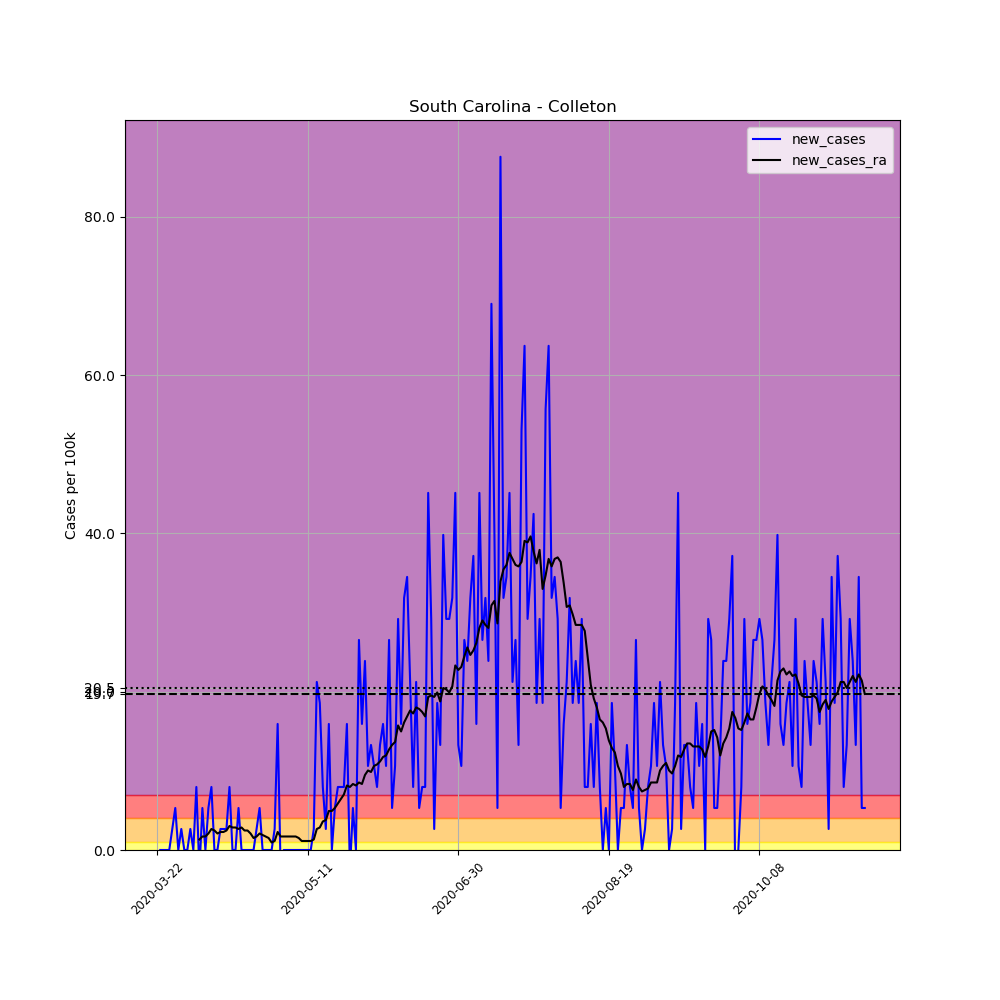

The table this chart was drawn from, first rows:
, date, county, state, fips, cases, deaths, COUNTY, STNAME, CTYNAME, POPESTIMATE2019, per_100k, new_cases, new_cases_ra
266360, 2020-03-22, Colleton, South Carolina, 45029, 1, 0, 29, South Carolina, Colleton, 37677, 2.654, , 
266361, 2020-03-23, Colleton, South Carolina, 45029, 1, 0, 29, South Carolina, Colleton, 37677, 2.654, 0.0, 
266362, 2020-03-24, Colleton, South Carolina, 45029, 1, 0, 29, South Carolina, Colleton, 37677, 2.654, 0.0, 
266363, 2020-03-25, Colleton, South Carolina, 45029, 1, 0, 29, South Carolina, Colleton, 37677, 2.654, 0.0, 
266364, 2020-03-26, Colleton, South Carolina, 45029, 1, 0, 29, South Carolina, Colleton, 37677, 2.654, 0.0, 
266365, 2020-03-27, Colleton, South Carolina, 45029, 2, 0, 29, South Carolina, Colleton, 37677, 5.308, 2.654, 
266366, 2020-03-28, Colleton, South Carolina, 45029, 4, 0, 29, South Carolina, Colleton, 37677, 10.62, 5.308, 
266367, 2020-03-29, Colleton, South Carolina, 45029, 4, 0, 29, South Carolina, Colleton, 37677, 10.62, 0.0, 
266368, 2020-03-30, Colleton, South Carolina, 45029, 5, 0, 29, South Carolina, Colleton, 37677, 13.27, 2.654, 
266369, 2020-03-31, Colleton, South Carolina, 45029, 5, 0, 29, South Carolina, Colleton, 37677, 13.27, 0.0, 
266370, 2020-04-01, Colleton, South Carolina, 45029, 5, 0, 29, South Carolina, Colleton, 37677, 13.27, 0.0, 
266371, 2020-04-02, Colleton, South Carolina, 45029, 6, 0, 29, South Carolina, Colleton, 37677, 15.92, 2.654, 
266372, 2020-04-03, Colleton, South Carolina, 45029, 6, 0, 29, South Carolina, Colleton, 37677, 15.92, 0.0, 
266373, 2020-04-04, Colleton, South Carolina, 45029, 9, 0, 29, South Carolina, Colleton, 37677, 23.89, 7.962, 
266374, 2020-04-05, Colleton, South Carolina, 45029, 8, 0, 29, South Carolina, Colleton, 37677, 21.23, -2.654, 1.327
266375, 2020-04-06, Colleton, South Carolina, 45029, 10, 0, 29, South Carolina, Colleton, 37677, 26.54, 5.308, 1.706
266376, 2020-04-07, Colleton, South Carolina, 45029, 10, 0, 29, South Carolina, Colleton, 37677, 26.54, 0.0, 1.706
266377, 2020-04-08, Colleton, South Carolina, 45029, 12, 0, 29, South Carolina, Colleton, 37677, 31.85, 5.308, 2.085
266378, 2020-04-09, Colleton, South Carolina, 45029, 15, 0, 29, South Carolina, Colleton, 37677, 39.81, 7.962, 2.654
266379, 2020-04-10, Colleton, South Carolina, 45029, 15, 0, 29, South Carolina, Colleton, 37677, 39.81, 0.0, 2.465
266380, 2020-04-11, Colleton, South Carolina, 45029, 15, 0, 29, South Carolina, Colleton, 37677, 39.81, 0.0, 2.085
266381, 2020-04-12, Colleton, South Carolina, 45029, 16, 0, 29, South Carolina, Colleton, 37677, 42.47, 2.654, 2.275
266382, 2020-04-13, Colleton, South Carolina, 45029, 17, 0, 29, South Carolina, Colleton, 37677, 45.12, 2.654, 2.275
266383, 2020-04-14, Colleton, South Carolina, 45029, 18, 0, 29, South Carolina, Colleton, 37677, 47.77, 2.654, 2.465
266384, 2020-04-15, Colleton, South Carolina, 45029, 21, 1, 29, South Carolina, Colleton, 37677, 55.74, 7.962, 3.033
266385, 2020-04-16, Colleton, South Carolina, 45029, 21, 1, 29, South Carolina, Colleton, 37677, 55.74, 0.0, 2.844
266386, 2020-04-17, Colleton, South Carolina, 45029, 21, 1, 29, South Carolina, Colleton, 37677, 55.74, 0.0, 2.844
266387, 2020-04-18, Colleton, South Carolina, 45029, 23, 1, 29, South Carolina, Colleton, 37677, 61.05, 5.308, 2.654
266388, 2020-04-19, Colleton, South Carolina, 45029, 23, 1, 29, South Carolina, Colleton, 37677, 61.05, 0.0, 2.844
266389, 2020-04-20, Colleton, South Carolina, 45029, 23, 1, 29, South Carolina, Colleton, 37677, 61.05, 0.0, 2.465
266390, 2020-04-21, Colleton, South Carolina, 45029, 23, 2, 29, South Carolina, Colleton, 37677, 61.05, 0.0, 2.465
266391, 2020-04-22, Colleton, South Carolina, 45029, 23, 2, 29, South Carolina, Colleton, 37677, 61.05, 0.0, 2.085
266392, 2020-04-23, Colleton, South Carolina, 45029, 23, 2, 29, South Carolina, Colleton, 37677, 61.05, 0.0, 1.517
266393, 2020-04-24, Colleton, South Carolina, 45029, 24, 2, 29, South Carolina, Colleton, 37677, 63.7, 2.654, 1.706
266394, 2020-04-25, Colleton, South Carolina, 45029, 26, 3, 29, South Carolina, Colleton, 37677, 69.01, 5.308, 2.085
266395, 2020-04-26, Colleton, South Carolina, 45029, 26, 4, 29, South Carolina, Colleton, 37677, 69.01, 0.0, 1.896
266396, 2020-04-27, Colleton, South Carolina, 45029, 26, 4, 29, South Carolina, Colleton, 37677, 69.01, 0.0, 1.706
266397, 2020-04-28, Colleton, South Carolina, 45029, 26, 4, 29, South Carolina, Colleton, 37677, 69.01, 0.0, 1.517
266398, 2020-04-29, Colleton, South Carolina, 45029, 26, 4, 29, South Carolina, Colleton, 37677, 69.01, 0.0, 0.9479
266399, 2020-04-30, Colleton, South Carolina, 45029, 27, 4, 29, South Carolina, Colleton, 37677, 71.66, 2.654, 1.137
266400, 2020-05-01, Colleton, South Carolina, 45029, 33, 4, 29, South Carolina, Colleton, 37677, 87.59, 15.92, 2.275
266401, 2020-05-02, Colleton, South Carolina, 45029, 32, 4, 29, South Carolina, Colleton, 37677, 84.93, -2.654, 1.706
266402, 2020-05-03, Colleton, South Carolina, 45029, 32, 4, 29, South Carolina, Colleton, 37677, 84.93, 0.0, 1.706
266403, 2020-05-04, Colleton, South Carolina, 45029, 32, 4, 29, South Carolina, Colleton, 37677, 84.93, 0.0, 1.706
266404, 2020-05-05, Colleton, South Carolina, 45029, 32, 4, 29, South Carolina, Colleton, 37677, 84.93, 0.0, 1.706
266405, 2020-05-06, Colleton, South Carolina, 45029, 32, 4, 29, South Carolina, Colleton, 37677, 84.93, 0.0, 1.706
266406, 2020-05-07, Colleton, South Carolina, 45029, 32, 4, 29, South Carolina, Colleton, 37677, 84.93, 0.0, 1.706
266407, 2020-05-08, Colleton, South Carolina, 45029, 32, 4, 29, South Carolina, Colleton, 37677, 84.93, 0.0, 1.517
266408, 2020-05-09, Colleton, South Carolina, 45029, 32, 4, 29, South Carolina, Colleton, 37677, 84.93, 0.0, 1.137
266409, 2020-05-10, Colleton, South Carolina, 45029, 32, 4, 29, South Carolina, Colleton, 37677, 84.93, 0.0, 1.137
266410, 2020-05-11, Colleton, South Carolina, 45029, 32, 4, 29, South Carolina, Colleton, 37677, 84.93, 0.0, 1.137
266411, 2020-05-12, Colleton, South Carolina, 45029, 32, 4, 29, South Carolina, Colleton, 37677, 84.93, 0.0, 1.137
266412, 2020-05-13, Colleton, South Carolina, 45029, 33, 4, 29, South Carolina, Colleton, 37677, 87.59, 2.654, 1.327
266413, 2020-05-14, Colleton, South Carolina, 45029, 41, 4, 29, South Carolina, Colleton, 37677, 108.8, 21.23, 2.654
266414, 2020-05-15, Colleton, South Carolina, 45029, 48, 4, 29, South Carolina, Colleton, 37677, 127.4, 18.58, 2.844
266415, 2020-05-16, Colleton, South Carolina, 45029, 51, 4, 29, South Carolina, Colleton, 37677, 135.4, 7.962, 3.602
266416, 2020-05-17, Colleton, South Carolina, 45029, 52, 4, 29, South Carolina, Colleton, 37677, 138, 2.654, 3.792
266417, 2020-05-18, Colleton, South Carolina, 45029, 58, 4, 29, South Carolina, Colleton, 37677, 153.9, 15.92, 4.929
266418, 2020-05-19, Colleton, South Carolina, 45029, 58, 4, 29, South Carolina, Colleton, 37677, 153.9, 0.0, 4.929
266419, 2020-05-20, Colleton, South Carolina, 45029, 60, 8, 29, South Carolina, Colleton, 37677, 159.2, 5.308, 5.308
... 176 more rows
